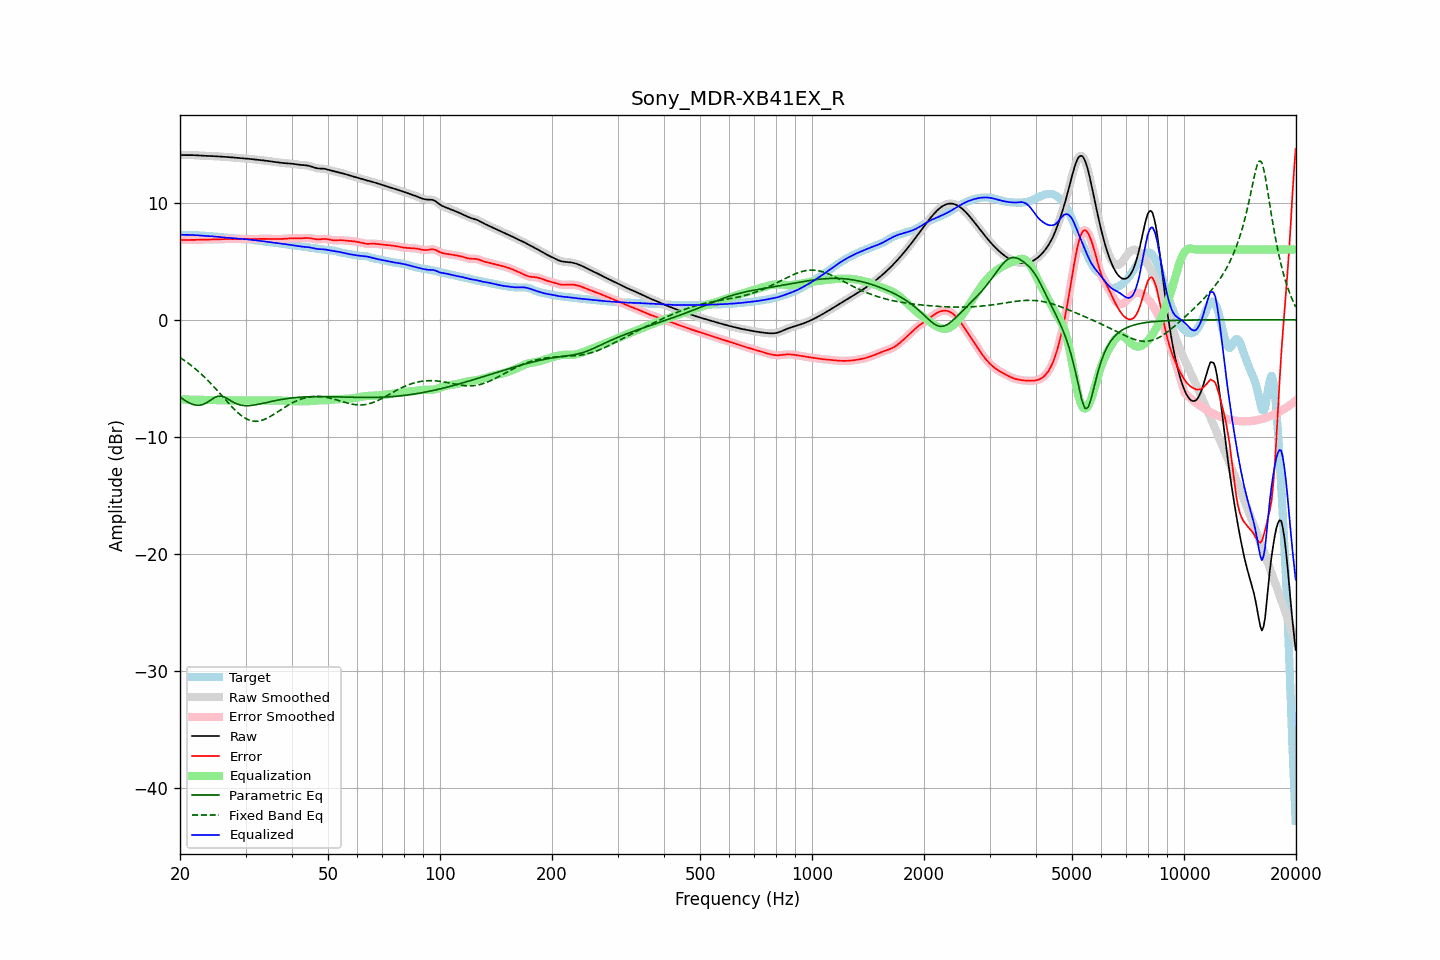

The table this chart was drawn from, first rows:
frequency, raw, error, smoothed, error_smoothed, equalization, parametric_eq, fixed_band_eq, equalized_raw, equalized_smoothed, target
20.00, 14.06, 6.81, 14.06, 6.81, -6.80, -6.59, -3.22, 7.26, 7.26, 7.25
20.20, 14.05, 6.80, 14.05, 6.80, -6.80, -6.69, -3.31, 7.25, 7.25, 7.25
20.40, 14.05, 6.80, 14.05, 6.80, -6.80, -6.79, -3.40, 7.25, 7.25, 7.25
20.61, 14.05, 6.80, 14.05, 6.80, -6.81, -6.88, -3.50, 7.24, 7.24, 7.25
20.81, 14.05, 6.81, 14.05, 6.81, -6.81, -6.97, -3.60, 7.24, 7.24, 7.25
21.02, 14.05, 6.81, 14.05, 6.81, -6.81, -7.04, -3.70, 7.24, 7.24, 7.24
21.23, 14.05, 6.81, 14.05, 6.81, -6.81, -7.11, -3.80, 7.24, 7.24, 7.24
21.44, 14.05, 6.82, 14.05, 6.82, -6.82, -7.17, -3.91, 7.24, 7.24, 7.24
21.66, 14.05, 6.82, 14.05, 6.82, -6.82, -7.23, -4.01, 7.23, 7.23, 7.23
21.87, 14.04, 6.82, 14.04, 6.82, -6.82, -7.26, -4.13, 7.22, 7.22, 7.22
22.09, 14.04, 6.82, 14.04, 6.82, -6.82, -7.29, -4.24, 7.21, 7.21, 7.21
22.31, 14.03, 6.82, 14.03, 6.82, -6.83, -7.29, -4.36, 7.20, 7.20, 7.20
22.54, 14.02, 6.83, 14.02, 6.83, -6.83, -7.30, -4.48, 7.19, 7.19, 7.19
22.76, 14.01, 6.83, 14.01, 6.83, -6.83, -7.27, -4.61, 7.18, 7.18, 7.18
22.99, 14.00, 6.83, 14.00, 6.83, -6.83, -7.24, -4.73, 7.17, 7.17, 7.17
23.22, 13.99, 6.83, 13.99, 6.83, -6.83, -7.19, -4.87, 7.16, 7.16, 7.16
23.45, 13.99, 6.84, 13.99, 6.84, -6.84, -7.13, -5.00, 7.15, 7.15, 7.15
23.69, 13.99, 6.84, 13.99, 6.84, -6.84, -7.04, -5.14, 7.15, 7.15, 7.14
23.92, 13.98, 6.84, 13.98, 6.84, -6.84, -6.96, -5.27, 7.14, 7.14, 7.14
24.16, 13.98, 6.85, 13.98, 6.85, -6.85, -6.87, -5.42, 7.13, 7.13, 7.13
24.40, 13.97, 6.85, 13.97, 6.85, -6.85, -6.77, -5.56, 7.12, 7.12, 7.12
24.65, 13.96, 6.85, 13.96, 6.85, -6.85, -6.69, -5.71, 7.11, 7.11, 7.11
24.89, 13.95, 6.86, 13.95, 6.86, -6.86, -6.61, -5.86, 7.10, 7.10, 7.10
25.14, 13.94, 6.86, 13.94, 6.86, -6.86, -6.56, -6.01, 7.08, 7.08, 7.08
25.39, 13.93, 6.86, 13.93, 6.87, -6.87, -6.51, -6.16, 7.06, 7.07, 7.07
25.65, 13.92, 6.87, 13.92, 6.87, -6.87, -6.51, -6.32, 7.05, 7.05, 7.05
25.91, 13.91, 6.88, 13.91, 6.88, -6.88, -6.52, -6.47, 7.04, 7.04, 7.04
26.16, 13.91, 6.88, 13.91, 6.88, -6.88, -6.57, -6.63, 7.03, 7.03, 7.02
26.43, 13.90, 6.89, 13.90, 6.89, -6.88, -6.62, -6.78, 7.01, 7.01, 7.01
26.69, 13.89, 6.89, 13.89, 6.89, -6.89, -6.70, -6.94, 7.01, 7.01, 7.00
26.96, 13.88, 6.89, 13.88, 6.89, -6.89, -6.78, -7.09, 7.00, 7.00, 6.99
27.23, 13.87, 6.89, 13.87, 6.89, -6.89, -6.87, -7.24, 6.99, 6.99, 6.99
27.50, 13.86, 6.88, 13.86, 6.88, -6.88, -6.95, -7.39, 6.97, 6.97, 6.98
27.77, 13.85, 6.88, 13.85, 6.88, -6.88, -7.03, -7.53, 6.96, 6.96, 6.97
28.05, 13.83, 6.88, 13.83, 6.88, -6.88, -7.10, -7.67, 6.95, 6.95, 6.95
28.33, 13.82, 6.88, 13.82, 6.88, -6.88, -7.16, -7.80, 6.94, 6.94, 6.94
28.62, 13.81, 6.88, 13.81, 6.88, -6.88, -7.22, -7.93, 6.92, 6.92, 6.92
28.90, 13.79, 6.88, 13.79, 6.89, -6.88, -7.26, -8.05, 6.91, 6.91, 6.91
29.19, 13.78, 6.89, 13.78, 6.89, -6.88, -7.29, -8.16, 6.90, 6.90, 6.90
29.48, 13.78, 6.89, 13.77, 6.89, -6.89, -7.31, -8.26, 6.89, 6.89, 6.89
29.78, 13.76, 6.89, 13.76, 6.89, -6.89, -7.33, -8.36, 6.88, 6.88, 6.88
30.08, 13.75, 6.89, 13.75, 6.89, -6.89, -7.33, -8.43, 6.87, 6.87, 6.87
30.38, 13.74, 6.89, 13.74, 6.89, -6.89, -7.34, -8.51, 6.86, 6.86, 6.86
30.68, 13.73, 6.89, 13.73, 6.89, -6.89, -7.33, -8.56, 6.84, 6.84, 6.84
30.99, 13.72, 6.89, 13.72, 6.89, -6.89, -7.32, -8.61, 6.83, 6.83, 6.83
31.30, 13.70, 6.89, 13.70, 6.89, -6.89, -7.30, -8.64, 6.81, 6.81, 6.81
31.61, 13.69, 6.89, 13.69, 6.89, -6.89, -7.28, -8.66, 6.80, 6.80, 6.80
31.93, 13.67, 6.89, 13.67, 6.89, -6.89, -7.26, -8.67, 6.78, 6.78, 6.78
32.24, 13.66, 6.90, 13.66, 6.90, -6.90, -7.23, -8.67, 6.76, 6.76, 6.76
32.57, 13.64, 6.90, 13.64, 6.90, -6.90, -7.21, -8.65, 6.74, 6.74, 6.74
32.89, 13.63, 6.90, 13.63, 6.90, -6.90, -7.18, -8.62, 6.73, 6.73, 6.73
33.22, 13.61, 6.90, 13.61, 6.90, -6.90, -7.15, -8.58, 6.71, 6.71, 6.71
33.55, 13.59, 6.90, 13.59, 6.90, -6.90, -7.12, -8.54, 6.69, 6.69, 6.69
33.89, 13.58, 6.90, 13.58, 6.90, -6.90, -7.09, -8.48, 6.68, 6.68, 6.67
34.23, 13.56, 6.90, 13.56, 6.90, -6.90, -7.06, -8.42, 6.66, 6.66, 6.66
34.57, 13.54, 6.89, 13.53, 6.89, -6.89, -7.02, -8.34, 6.64, 6.64, 6.64
34.92, 13.51, 6.89, 13.51, 6.89, -6.89, -6.99, -8.27, 6.62, 6.62, 6.62
35.27, 13.49, 6.89, 13.49, 6.89, -6.89, -6.96, -8.19, 6.60, 6.61, 6.61
35.62, 13.47, 6.88, 13.47, 6.88, -6.89, -6.94, -8.10, 6.59, 6.59, 6.59
35.97, 13.45, 6.88, 13.45, 6.88, -6.88, -6.91, -8.02, 6.57, 6.57, 6.57
... 635 more rows
